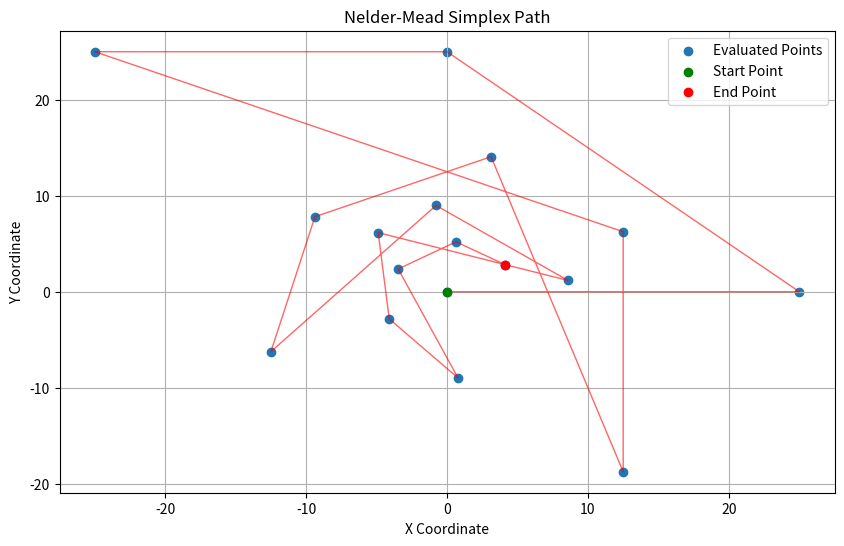

This figure's Python source:
'''
[redacted]
[redacted]
'''

import numpy as np
import copy

def my_nelder_mead(f, x_start, step=25, no_improve_thr=10e-6,
                no_improv_break=10, max_iter=100,
                alpha=1., gamma=2., rho=-0.5, sigma=0.5):
    '''
        Implementation of the Nelder-Mead simplex algorithm.

        @param f (function): Objective function to minimize.
        @param x_start (np.array): Initial parameter guess.
        @param step (float): Initial search step size.
        @param no_improve_thr (float): Threshold to denote no improvement.
        @param no_improv_break (int): Break after no improvement over this many iterations.
        @param max_iter (int): Maximum number of iterations before halting.
        @param alpha (float): Reflection coefficient.
        @param gamma (float): Expansion coefficient.
        @param rho (float): Contraction coefficient.
        @param sigma (float): Shrinkage coefficient.

        Returns:
            (np.array): Best parameter set found.
            (float): Best objective function value found.
    '''
    
    # Initialize the simplex.
    dim = len(x_start)
    prev_best = f(x_start)
    no_improv = 0
    res = [[x_start, prev_best]]
    all_points = [x_start]  # Initialize the list to store all evaluated points
    
    for i in range(dim):
        x = copy.copy(x_start)
        x[i] = x[i] + step
        score = f(x)
        res.append([x, score])
        all_points.append(x)  # Store the evaluated point

    iters = 0
    while True:
        # Order by best score.
        res.sort(key=lambda x: x[1]) 
        best = res[0][1]

        # Break after max_iter.
        if max_iter and iters >= max_iter:
            return res[0] , all_points
        iters += 1

        # Break after no_improv_break iterations with no improvement.
        if best < prev_best - no_improve_thr:
            no_improv = 0
            prev_best = best
        else:
            no_improv += 1

        if no_improv >= no_improv_break:
            return res[0] , all_points

        # Calculate the centroid of the simplex excluding the worst point.
        x0 = [0.] * dim
        for tup in res[:-1]:
            for i, c in enumerate(tup[0]):
                x0[i] += c / (len(res)-1)
        x0 = np.array(x0)

        # Reflection.
        xr = x0 + alpha * (x0 - res[-1][0])
        rscore = f(xr)
        all_points.append(xr)  # Store the evaluated point
        # print(f"Trying reflect: {xr}")
        if res[0][1] <= rscore < res[-2][1]:
            # print(f"Reflection successful, {res[-1][0]} out")
            del res[-1]
            res.append([xr, rscore])
            continue

        # Expansion.
        if rscore < res[0][1]:
            xe = x0 + gamma * (x0 - res[-1][0])
            escore = f(xe)
            # print(f"Trying expand: {xe}")
            all_points.append(xe)  # Store the evaluated point
            if escore < rscore:
                # print(f"Expansion successful, {res[-1][0]} out")
                del res[-1]
                res.append([xe, escore])
                continue
            else:
                # print(f"Expansion failed, reflection successful, {res[-1][0]} out")
                del res[-1]
                res.append([xr, rscore])
                continue

        # Contraction.
        xc = x0 + rho * (x0 - res[-1][0])
        cscore = f(xc)
        # print(f"Trying contract: {xc}")
        all_points.append(xc)  # Store the evaluated point
        if cscore < res[-1][1]:
            # print(f"Contraction successful, {res[-1][0]} out")
            del res[-1]
            res.append([xc, cscore])
            
            continue

        # Reduction.
        x1 = res[0][0]
        nres = []
        for tup in res:
            redx = x1 + sigma * (tup[0] - x1)
            score = f(redx)
            nres.append([redx, score])
        res = nres
    

# Test the algorithm
if __name__ == '__main__':
    # Define an objective function to minimize.
    def objective_function(x):
        return (x[0] - 1)**2 + (x[1] - 2)**2

    # Initial guess.
    x_start = np.array([0.0, 0.0])

    # Call the Nelder-Mead algorithm.
    result,all_points = my_nelder_mead(objective_function, x_start)
    print("Optimized Parameters:", result[0])
    print("Objective Function Value:", result[1])
    print("All evaluated points:", all_points)

    def plot_simplex_path(all_points, title='Nelder-Mead Simplex Path'):
        import matplotlib.pyplot as plt
        # Convert the list of points to a NumPy array for easier slicing
        all_points = np.array(all_points)
        
        plt.figure(figsize=(10, 6))
        plt.scatter(all_points[:, 0], all_points[:, 1], label='Evaluated Points')
        
        # Optionally, you can also plot lines between consecutive points
        # to see the path more clearly:
        plt.plot(all_points[:, 0], all_points[:, 1], 'r-', lw=1, alpha=0.6)

        # Highlight the start and end points
        plt.scatter(all_points[0, 0], all_points[0, 1], c='green', label='Start Point', zorder=5)
        plt.scatter(all_points[-1, 0], all_points[-1, 1], c='red', label='End Point', zorder=5)

        plt.title(title)
        plt.xlabel('X Coordinate')
        plt.ylabel('Y Coordinate')
        plt.legend()
        plt.grid(True)
        plt.show()
    
    plot_simplex_path(all_points)
        






